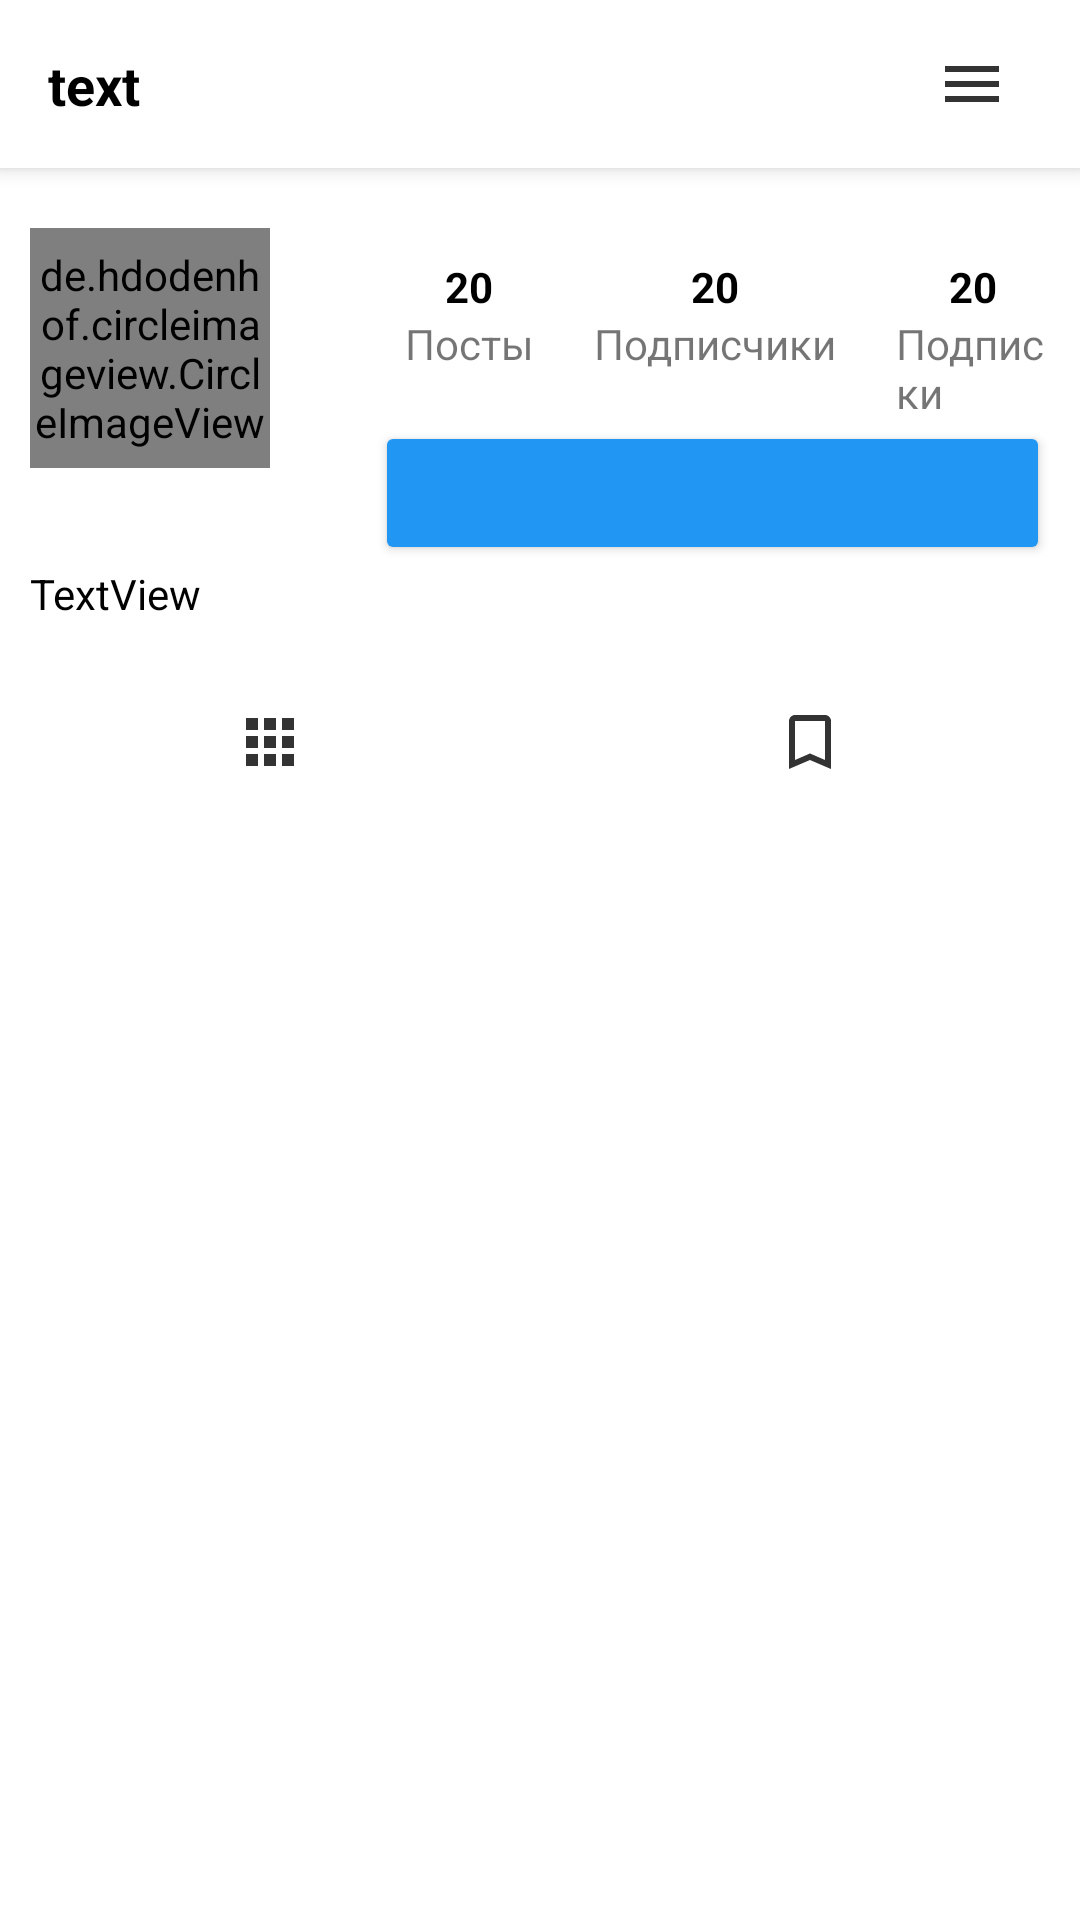

Android layout source for this screen:
<!-- AndroidManifest.xml: application theme Theme.SnapShip -->
<!-- res/layout/fragment_profile.xml -->
<?xml version="1.0" encoding="utf-8"?>
<androidx.coordinatorlayout.widget.CoordinatorLayout xmlns:android="http://schemas.android.com/apk/res/android"
    xmlns:tools="http://schemas.android.com/tools"
    xmlns:app="http://schemas.android.com/apk/res-auto"


    android:layout_width="match_parent"
    android:layout_height="match_parent">

    <com.google.android.material.appbar.AppBarLayout
        android:id="@+id/appbar"

        android:layout_width="match_parent"
        android:layout_height="wrap_content"
        android:background="@color/white">

        <androidx.appcompat.widget.Toolbar
            android:id="@+id/toolbar"
            android:layout_width="match_parent"
            android:layout_height="?attr/actionBarSize">

            <androidx.constraintlayout.widget.ConstraintLayout
                android:layout_width="match_parent"
                android:layout_height="match_parent">

                <TextView
                    android:id="@+id/profile_username"
                    android:layout_width="wrap_content"
                    android:layout_height="wrap_content"
                    android:text="text"
                    android:textColor="@color/black"
                    android:textSize="18sp"
                    android:textStyle="bold"
                    app:layout_constraintBottom_toBottomOf="parent"
                    app:layout_constraintStart_toStartOf="parent"
                    app:layout_constraintTop_toTopOf="parent" />

                <ImageButton
                    android:id="@+id/img_options"
                    android:layout_width="40dp"
                    android:layout_height="40dp"
                    android:layout_marginEnd="16dp"
                    android:background="@android:drawable/screen_background_light_transparent"
                    app:layout_constraintBottom_toBottomOf="parent"
                    app:layout_constraintEnd_toEndOf="parent"
                    app:layout_constraintTop_toTopOf="parent"
                    app:srcCompat="@drawable/ic_options" />
            </androidx.constraintlayout.widget.ConstraintLayout>
        </androidx.appcompat.widget.Toolbar>
    </com.google.android.material.appbar.AppBarLayout>

    <androidx.core.widget.NestedScrollView
        android:layout_width="match_parent"
        android:layout_height="match_parent"

        app:layout_behavior="com.google.android.material.appbar.AppBarLayout$ScrollingViewBehavior">

        <LinearLayout
            android:layout_marginTop="20dp"
            android:layout_width="match_parent"
            android:layout_height="wrap_content"
            android:orientation="vertical">

            <LinearLayout
                android:layout_width="match_parent"
                android:layout_height="wrap_content"
                android:orientation="horizontal">

                <de.hdodenhof.circleimageview.CircleImageView
                    android:id="@+id/profile_image"
                    android:layout_width="80dp"
                    android:layout_height="80dp"
                    android:layout_marginStart="10dp"/>

                <LinearLayout
                    android:layout_width="wrap_content"
                    android:layout_height="wrap_content"
                    android:orientation="vertical"
                    android:layout_marginStart="35dp"
                    android:layout_marginEnd="10dp">
                    <LinearLayout
                        android:layout_width="match_parent"
                        android:layout_height="wrap_content"
                        android:orientation="horizontal">

                        <LinearLayout
                            android:layout_width="wrap_content"
                            android:layout_height="wrap_content"
                            android:orientation="vertical"
                            android:layout_marginStart="10dp">

                            <TextView
                                android:layout_marginTop="10dp"
                                android:id="@+id/posts"
                                android:layout_width="wrap_content"
                                android:layout_height="match_parent"
                                android:layout_gravity="center"
                                android:text="20"
                                android:textColor="@color/black"
                                android:textStyle="bold" />
                            <TextView
                                android:layout_gravity="center"
                                android:layout_width="wrap_content"
                                android:layout_height="wrap_content"
                                android:text="Посты"/>

                        </LinearLayout>
                        <LinearLayout
                            android:layout_width="wrap_content"
                            android:layout_height="wrap_content"
                            android:orientation="vertical"
                            android:layout_marginStart="20dp">

                            <TextView
                                android:layout_marginTop="10dp"
                                android:id="@+id/followers"
                                android:layout_width="wrap_content"
                                android:layout_height="match_parent"
                                android:layout_gravity="center"
                                android:textColor="@color/black"
                                android:textStyle="bold"
                                android:text="20"/>
                            <TextView
                                android:layout_width="wrap_content"
                                android:layout_height="wrap_content"
                                android:text="Подписчики"/>

                        </LinearLayout>
                        <LinearLayout
                            android:layout_width="wrap_content"
                            android:layout_height="wrap_content"
                            android:orientation="vertical"
                            android:layout_marginStart="20dp">

                            <TextView
                                android:layout_marginTop="10dp"
                                android:id="@+id/followings"
                                android:layout_width="wrap_content"
                                android:layout_height="match_parent"
                                android:layout_gravity="center"
                                android:textColor="@color/black"
                                android:textStyle="bold"
                                android:text="20"/>
                            <TextView
                                android:layout_width="wrap_content"
                                android:layout_height="wrap_content"
                                android:text="Подписки"/>

                        </LinearLayout>
                    </LinearLayout>

                    <Button
                        android:id="@+id/b_profile"
                        android:layout_width="match_parent"
                        android:layout_height="wrap_content"
                        android:backgroundTint="@color/blue" />
                </LinearLayout>
            </LinearLayout>
            <TextView
                android:id="@+id/text_bio"
                android:layout_width="match_parent"
                android:layout_height="wrap_content"
                android:text="TextView"
                android:textColor="@color/black"
                android:layout_marginStart="10dp"/>
            <LinearLayout
                android:layout_width="match_parent"
                android:layout_height="wrap_content"
                android:layout_marginTop="20dp"
                android:orientation="horizontal">

                <ImageButton
                    android:id="@+id/img_b_my"
                    android:layout_width="40dp"
                    android:layout_height="40dp"
                    android:layout_weight="1"
                    android:background="@android:drawable/screen_background_light_transparent"
                    app:srcCompat="@drawable/ic_photos" />

                <ImageButton
                    android:id="@+id/img_b_saved"
                    android:layout_width="40dp"
                    android:layout_height="40dp"
                    android:layout_weight="1"
                    android:background="@android:drawable/screen_background_light_transparent"
                    app:srcCompat="@drawable/ic_save" />

            </LinearLayout>

            <androidx.recyclerview.widget.RecyclerView
                android:id="@+id/rec_view_photo"
                android:layout_width="match_parent"
                android:layout_height="match_parent" />

            <androidx.recyclerview.widget.RecyclerView
                android:id="@+id/rec_view_safe"
                android:layout_width="match_parent"
                android:layout_height="match_parent"
                android:visibility="gone" />


        </LinearLayout>
    </androidx.core.widget.NestedScrollView>


</androidx.coordinatorlayout.widget.CoordinatorLayout>
<!-- resources referenced by this layout -->
<resources>
  <color name="black">#FF000000</color>
  <color name="blue">#2196F3</color>
  <color name="white">#FFFFFFFF</color>
  <!-- drawable ic_options (drawable-anydpi) -->
  <vector xmlns:android="http://schemas.android.com/apk/res/android"
      android:width="24dp"
      android:height="24dp"
      android:viewportWidth="24"
      android:viewportHeight="24"
      android:tint="#333333"
      android:alpha="1.0">
    <path
        android:fillColor="@android:color/white"
        android:pathData="M3,18h18v-2L3,16v2zM3,13h18v-2L3,11v2zM3,6v2h18L21,6L3,6z"/>
  </vector>
  <!-- drawable ic_photos (drawable-anydpi) -->
  <vector xmlns:android="http://schemas.android.com/apk/res/android"
      android:width="24dp"
      android:height="24dp"
      android:viewportWidth="24"
      android:viewportHeight="24"
      android:tint="#333333"
      android:alpha="1.0">
    <path
        android:fillColor="@android:color/white"
        android:pathData="M4,8h4L8,4L4,4v4zM10,20h4v-4h-4v4zM4,20h4v-4L4,16v4zM4,14h4v-4L4,10v4zM10,14h4v-4h-4v4zM16,4v4h4L20,4h-4zM10,8h4L14,4h-4v4zM16,14h4v-4h-4v4zM16,20h4v-4h-4v4z"/>
  </vector>
  <!-- drawable ic_save (drawable-anydpi) -->
  <vector xmlns:android="http://schemas.android.com/apk/res/android"
      android:width="24dp"
      android:height="24dp"
      android:viewportWidth="24"
      android:viewportHeight="24"
      android:tint="#333333"
      android:alpha="1.0">
    <path
        android:fillColor="@android:color/white"
        android:pathData="M17,3L7,3c-1.1,0 -1.99,0.9 -1.99,2L5,21l7,-3 7,3L19,5c0,-1.1 -0.9,-2 -2,-2zM17,18l-5,-2.18L7,18L7,5h10v13z"/>
  </vector>
  <style name="Theme.SnapShip" parent="Theme.MaterialComponents.DayNight.NoActionBar">
          
          <item name="colorPrimary">@color/dark_white</item>
          <item name="colorPrimaryVariant">@color/purple_700</item>
          <item name="colorOnPrimary">@color/white</item>
          
          <item name="colorSecondary">@color/black</item>
          <item name="colorSecondaryVariant">@color/teal_700</item>
          <item name="colorOnSecondary">@color/black</item>
          
          <item name="android:statusBarColor" tools:targetApi="l">?attr/colorPrimaryVariant</item>
          <item name="android:windowFullscreen">true</item>
          
      </style>
  <color name="dark_white">#DCD6D6</color>
  <color name="purple_700">#FF3700B3</color>
  <color name="teal_700">#FF018786</color>
</resources>
